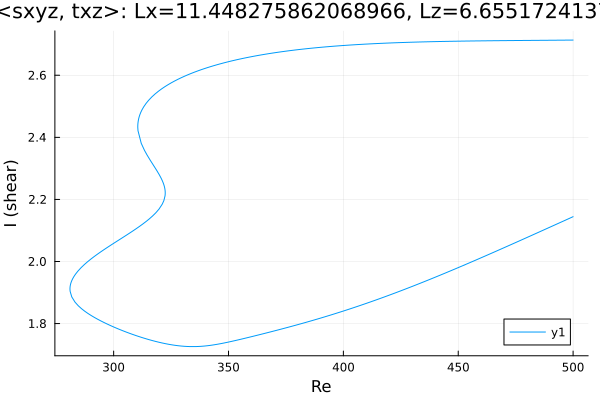

The table this chart was drawn from, first rows:
Re, shear
500.0, 2.713
499.4, 2.713
498, 2.713
496.5, 2.713
495.1, 2.713
493.7, 2.713
492.3, 2.713
490.9, 2.713
489.5, 2.713
488.1, 2.713
486.6, 2.713
485.2, 2.712
483.8, 2.712
482.4, 2.712
481, 2.712
479.6, 2.712
478.2, 2.712
476.7, 2.712
475.3, 2.712
473.9, 2.712
472.5, 2.712
471.1, 2.712
469.7, 2.712
468.3, 2.711
466.8, 2.711
465.4, 2.711
464, 2.711
462.6, 2.711
461.2, 2.711
459.8, 2.711
458.4, 2.711
456.9, 2.711
455.5, 2.71
454.1, 2.71
452.7, 2.71
451.3, 2.71
449.9, 2.71
448.5, 2.71
447, 2.709
445.6, 2.709
444.2, 2.709
442.8, 2.709
441.4, 2.709
440, 2.708
438.6, 2.708
437.1, 2.708
435.7, 2.708
434.3, 2.707
432.9, 2.707
431.5, 2.707
430.1, 2.707
428.7, 2.706
428.4, 2.706
426.9, 2.706
425.5, 2.705
424.1, 2.705
422.7, 2.705
421.3, 2.704
419.9, 2.704
418.5, 2.703
... 424 more rows
